Photos from the image-classification dataset "rvlcdip_preprocessed1" in the GitHub repository MariamAnwer820/Document-Image-Classification. Its 10 classes are: ADVE, email, form, letter, memo, news, note, report, resume, scientific document.

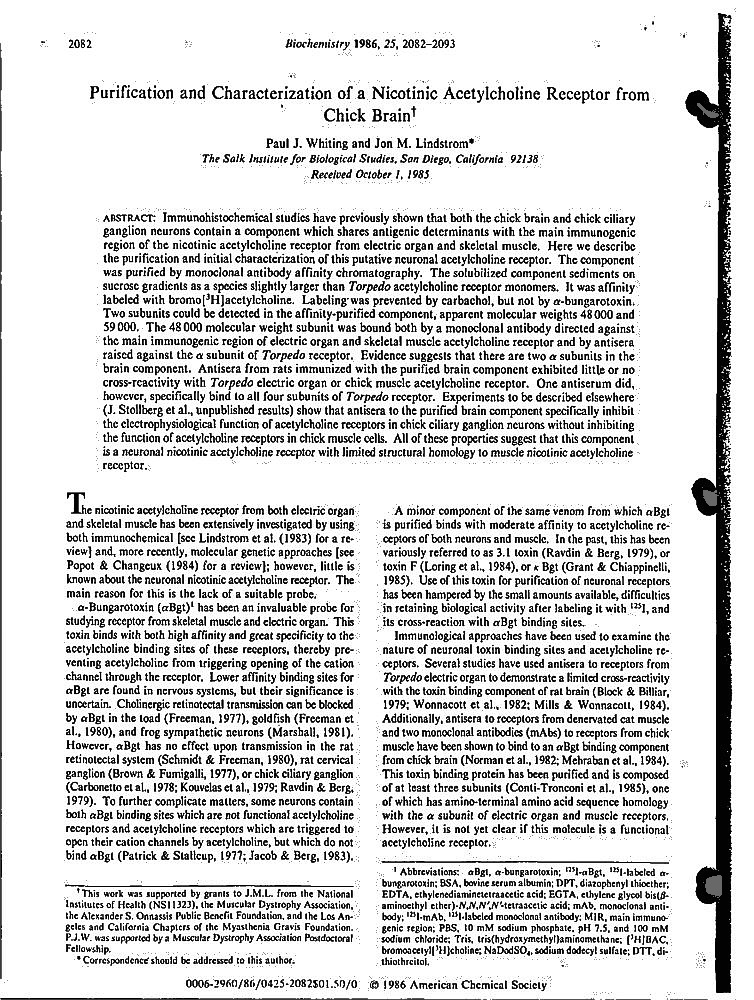
Label: scientific document

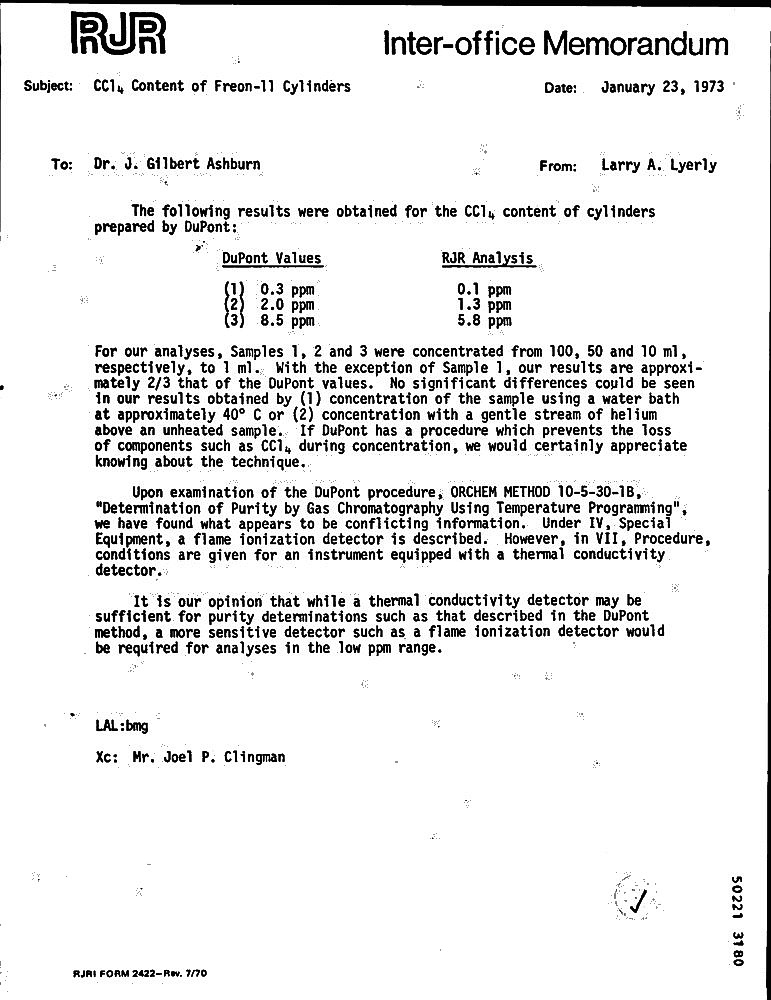
Label: letter

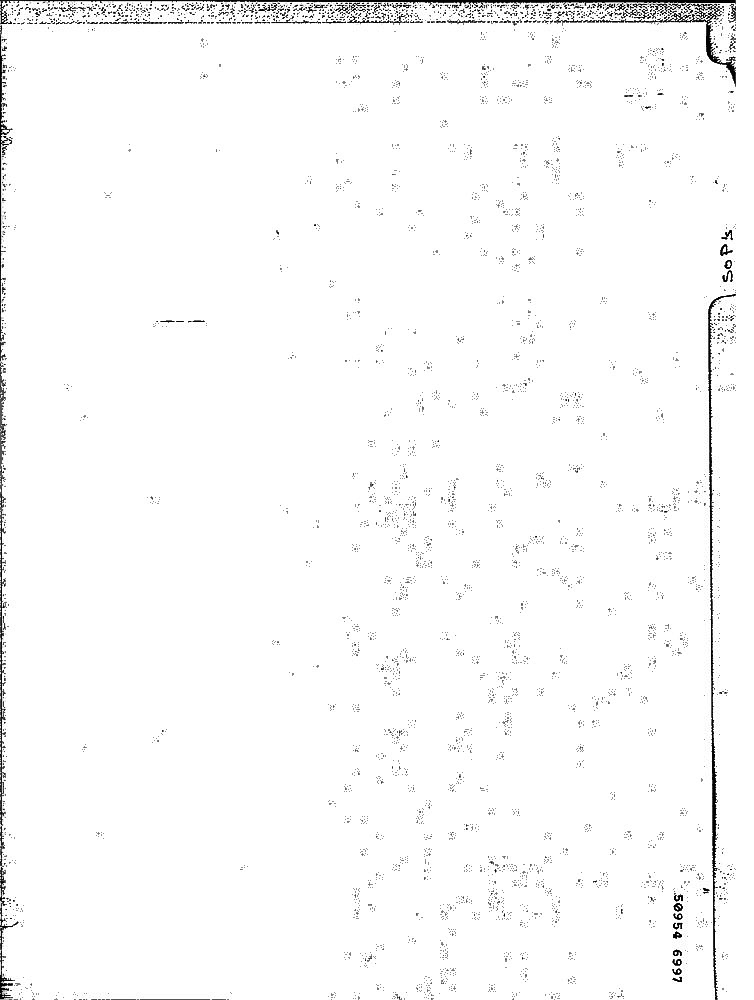
Label: note

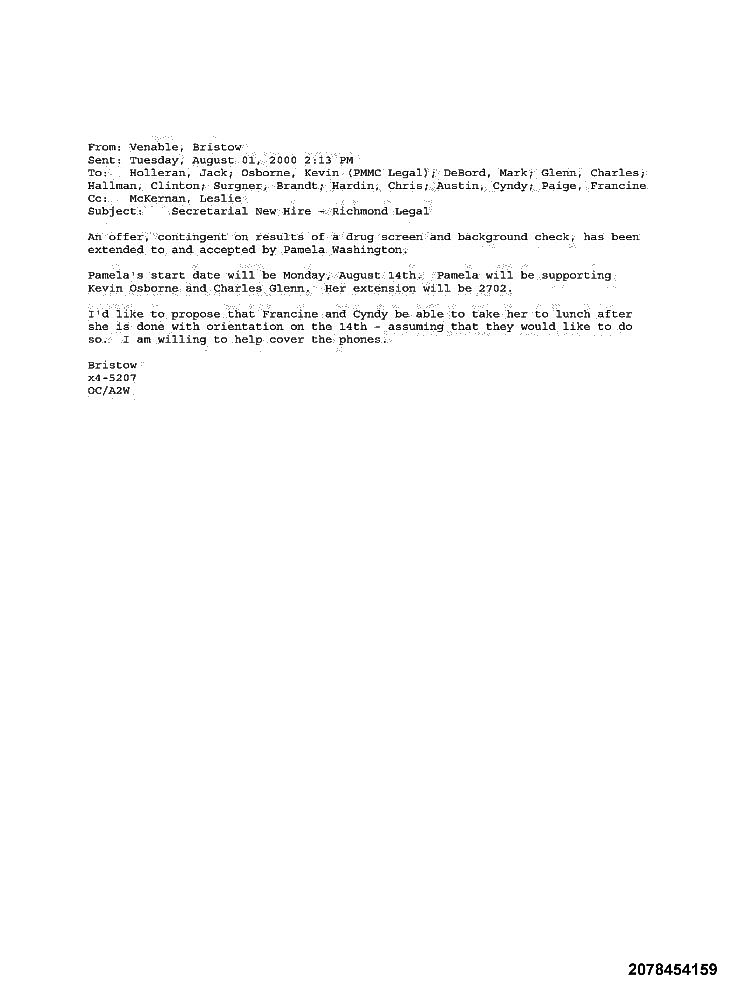
Label: email

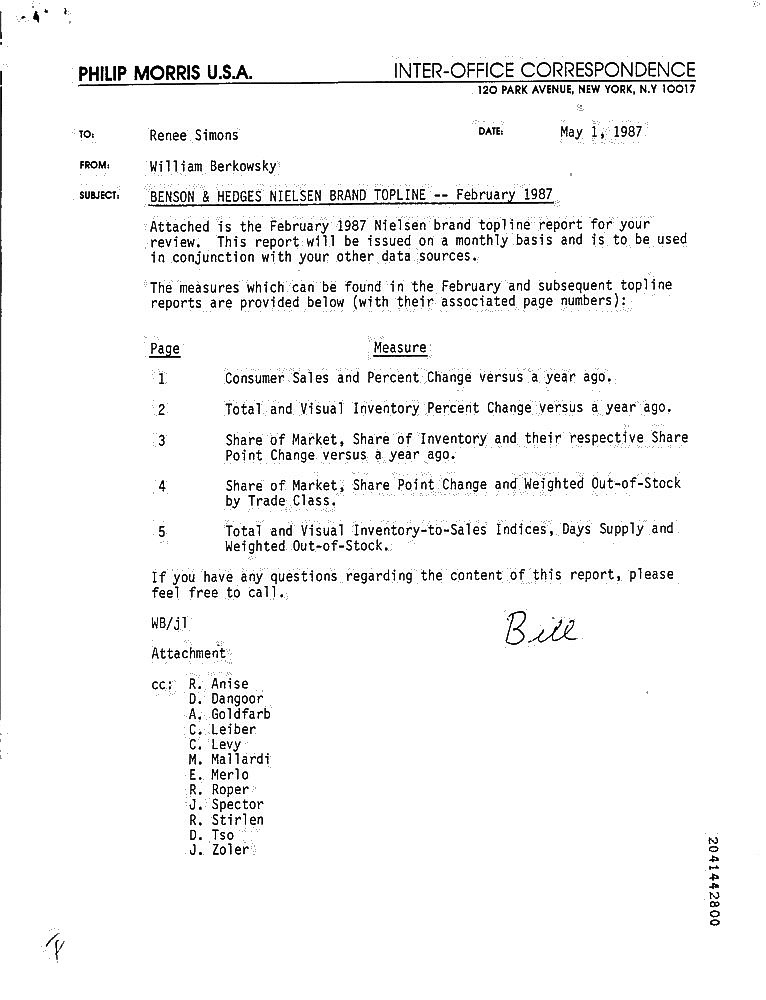
Label: memo

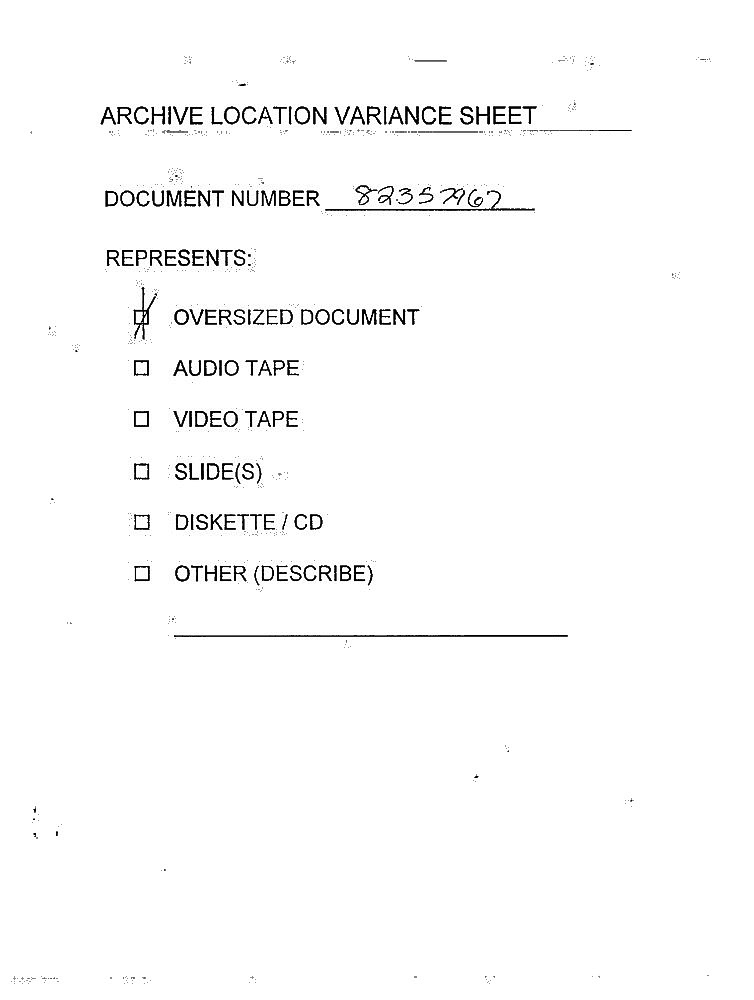
Label: form
